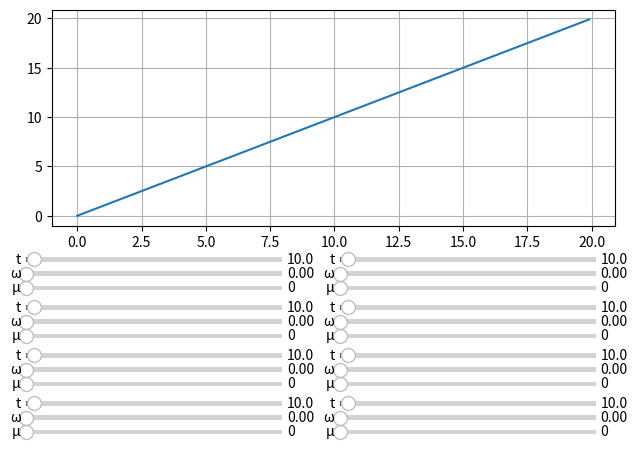

The matplotlib source for this figure:
import numpy as np
import math
import matplotlib.pyplot as plt
import matplotlib.widgets as wdg
import time
import scipy.integrate as scp

R_EARTH = 6375000
R_MOON = 1738000
G_EARTH = 9.81
G_MOON = 1.62
OMEGA_MAX = 1  # для ЛК - 5

x_list = np.arange(0, 20, 0.1)
y_list = np.arange(0, 20, 0.1)


# сроздаем класс слайдеров
class Sliders(object):
    def __init__(self, number_y, number_x, max_time):  # три раза одно и то же: создаем axes слайдера, задаем сам
        # слайдер с его min, max, и начальным значением, а так же указываем функцию, которую вызываем при изменении
        self.axes_duration = plt.axes([0.03 + number_x * 0.49, 0.42 - number_y * 0.1, 0.4, 0.02])
        self.duration = wdg.Slider(self.axes_duration, valmin=0.1, valmax=max_time, label='t', valinit=10,
                                   valfmt='%1.1f')
        self.duration.on_changed(slider1)

        self.axes_omega = plt.axes([0.03 + number_x * 0.49, 0.39 - number_y * 0.1, 0.4, 0.02])
        self.omega = wdg.Slider(self.axes_omega, valmin=0, valmax=OMEGA_MAX, label='ω', valinit=0, valfmt='%1.2f')
        self.omega.on_changed(slider1)

        self.axes_mu = plt.axes([0.03 + number_x * 0.49, 0.36 - number_y * 0.1, 0.4, 0.02])
        self.mu = wdg.Slider(self.axes_mu, valmin=0, valmax=1, label='μ', valinit=0, valfmt='%1.0f')
        self.mu.on_changed(slider1)


def slider1(event):
    ax.clear()
    ax.grid()
    ax.plot(x_list, a.duration.val * y_list)


# Создадим окно с графиком
fig, ax = plt.subplots()
ax.plot(x_list, y_list)
ax.grid()
fig.subplots_adjust(left=0.07, right=0.95, top=0.95, bottom=0.5)

# Создание слайдеров
a = Sliders(0, 0, 300)
b = Sliders(1, 0, 300)
c = Sliders(2, 0, 300)
d = Sliders(3, 0, 300)
e = Sliders(0, 1, 300)
f = Sliders(1, 1, 300)
g = Sliders(2, 1, 300)
h = Sliders(3, 1, 300)

plt.show()

PLOT_DATA = np.empty((0, 9))  # пустой массив для всееееех данных
ACCURACY = 1
GLOBAL_TIME = 0


def model(duration, mu, alpha):  # modeling
    global GLOBAL_TIME, PLOT_DATA, ACCURACY, M

    def f(t, arg):  # equation system
        r, v_r, phi, v_phi, alpha, v_alpha = arg
        return [
            - mu,
            U / M * mu * np.cos(alpha) - MG_moon / (r ** 2) + V_c ** 2 * r,
            U / M * mu * np.sin(alpha) / r,
            0,
            V_r,
            V_c
        ]

    arg0 = [M, V_r, V_c, alpha, r, c]  # start f() args
    ODE = scp.ode(f)
    ODE.set_integrator('dopri5')
    ODE.set_initial_value(arg0, 0)

    w = np.empty((0, 7))
    for i in np.linspace(0, duration, round(ACCURACY * duration)):
        w = np.vstack((w, (np.hstack((ODE.integrate(i), i + GLOBAL_TIME)))))  # склеиваю новое решение со вмеренем

        if U / w[-1, 0] * mu > g_max:
            print(">g_max!")
            mu = 0
            pass
        elif w[-1, 0] <= M_rocket:
            print("no fuel")
            mu = 0
        elif w[-1, 4] < R_moon:
            break

    GLOBAL_TIME = GLOBAL_TIME + i
    PLOT_DATA = np.vstack((PLOT_DATA, w))  # склеиваю старые значения полеты с новыми
    print(prt(M), '\t', prt(V_r), '\t', prt(V_c * r), '\t', prt(r - R_moon), '\t', round((2 * np.pi - c) * r, 2), '\t',
          alpha, '\t', mu, '\t', duration)
    M = w[-1, 0]  # data updt
    V_r = w[-1, 1]
    V_c = w[-1, 2]
    r = w[-1, 4]
    c = w[-1, 5]
